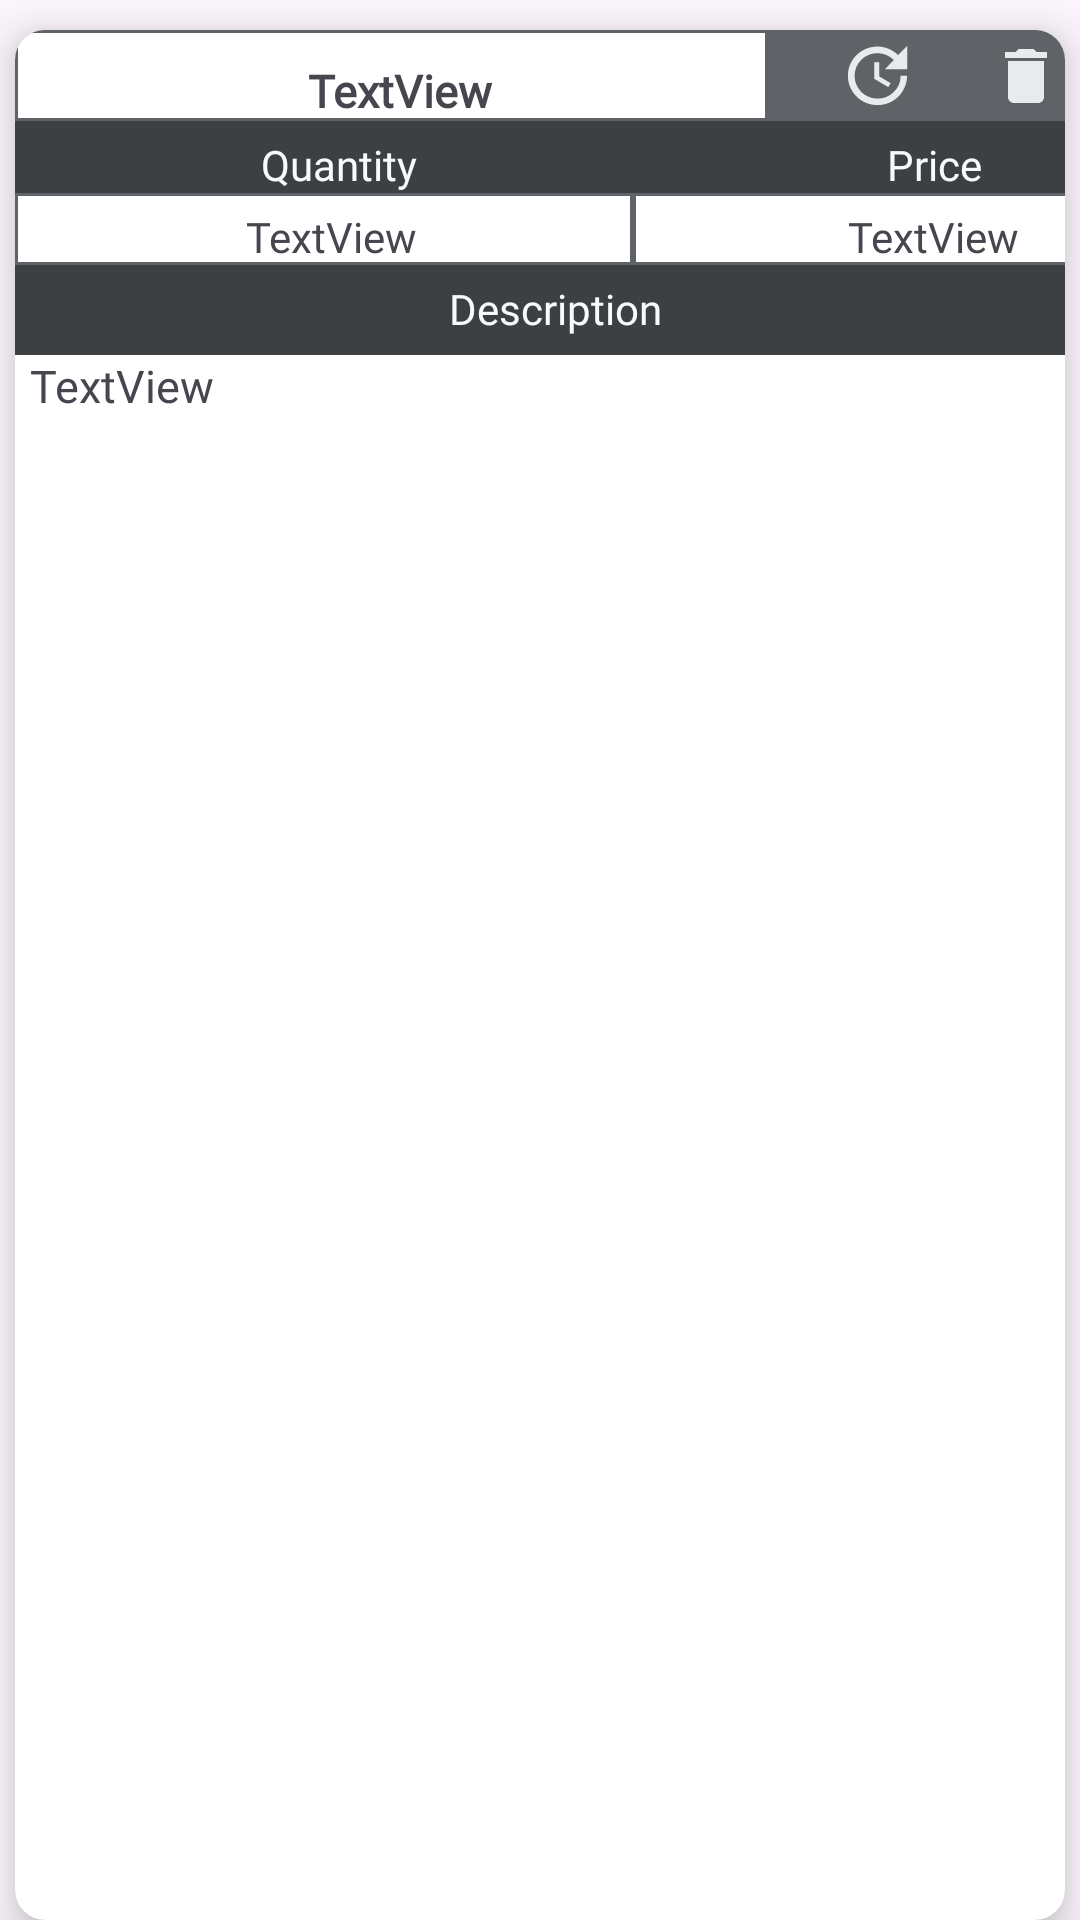

Android layout source for this screen:
<!-- AndroidManifest.xml: application theme Theme.ProductInventoryApp -->
<!-- res/layout/product_item_layout.xml -->
<?xml version="1.0" encoding="utf-8"?>
<androidx.constraintlayout.widget.ConstraintLayout xmlns:android="http://schemas.android.com/apk/res/android"
    xmlns:app="http://schemas.android.com/apk/res-auto"
    xmlns:tools="http://schemas.android.com/tools"
    android:layout_width="match_parent"
    android:layout_height="160dp"
    android:layout_marginTop="5dp">

    <androidx.cardview.widget.CardView
        android:layout_width="0dp"
        android:layout_height="match_parent"
        android:layout_marginStart="5dp"
        android:layout_marginTop="10dp"
        android:layout_marginEnd="5dp"
        android:background="@drawable/custom2_layout"
        app:cardCornerRadius="10dp"
        app:cardElevation="10dp"
        app:layout_constraintBottom_toBottomOf="parent"
        app:layout_constraintEnd_toEndOf="parent"
        app:layout_constraintStart_toStartOf="parent"
        app:layout_constraintTop_toTopOf="parent">

        <LinearLayout
            android:layout_width="match_parent"
            android:layout_height="match_parent"
            android:orientation="vertical">

            <LinearLayout
                android:layout_width="match_parent"
                android:layout_height="wrap_content">

                <TextView
                    android:id="@+id/txtprodName"
                    android:layout_width="251dp"
                    android:layout_height="match_parent"
                    android:background="@drawable/custom2_layout"
                    android:fontFamily="@font/poppins"
                    android:paddingLeft="5dp"
                    android:paddingTop="10dp"
                    android:text="TextView"
                    android:textAlignment="center"
                    android:textSize="15sp"
                    android:textStyle="bold" />

                <ImageView
                    android:id="@+id/imgViewEdit"
                    android:layout_width="73dp"
                    android:layout_height="match_parent"
                    android:background="@color/classy_black_lower"
                    android:paddingTop="2dp"
                    android:paddingBottom="2dp"
                    app:srcCompat="@drawable/baseline_update_24" />

                <ImageButton
                    android:id="@+id/imgViewDelete"
                    android:layout_width="186dp"
                    android:layout_height="match_parent"
                    android:layout_weight="1"
                    android:background="@color/classy_black_lower"
                    android:paddingTop="2dp"
                    android:paddingBottom="2dp"
                    app:srcCompat="@drawable/baseline_delete_24" />
            </LinearLayout>

            <LinearLayout
                android:layout_width="match_parent"
                android:layout_height="wrap_content"
                android:orientation="horizontal">

                <TextView
                    android:layout_width="206dp"
                    android:layout_height="match_parent"
                    android:background="@color/classy_black"
                    android:fontFamily="@font/poppins"
                    android:paddingLeft="10dp"
                    android:paddingTop="5dp"
                    android:text="Quantity"
                    android:textAlignment="center"
                    android:textColor="@color/grey_50" />

                <TextView
                    android:layout_width="196dp"
                    android:layout_height="match_parent"
                    android:background="@color/classy_black"
                    android:fontFamily="@font/poppins"
                    android:paddingLeft="5dp"
                    android:paddingTop="5dp"
                    android:text="Price"
                    android:textAlignment="center"
                    android:textColor="@color/grey_50" />

            </LinearLayout>

            <LinearLayout
                android:layout_width="match_parent"
                android:layout_height="wrap_content">

                <TextView
                    android:id="@+id/txtQuantity"
                    android:layout_width="206dp"
                    android:layout_height="wrap_content"
                    android:background="@drawable/custom2_layout"
                    android:fontFamily="@font/poppins"
                    android:paddingLeft="5dp"
                    android:paddingTop="5dp"
                    android:text="TextView"
                    android:textAlignment="center"
                    android:textSize="14sp" />

                <TextView
                    android:id="@+id/txtPrice"
                    android:layout_width="195dp"
                    android:layout_height="wrap_content"
                    android:background="@drawable/custom2_layout"
                    android:fontFamily="@font/poppins"
                    android:paddingLeft="5dp"
                    android:paddingTop="5dp"
                    android:text="TextView"
                    android:textAlignment="center" />

            </LinearLayout>

            <LinearLayout
                android:layout_width="match_parent"
                android:layout_height="wrap_content"
                android:orientation="vertical">

                <TextView
                    android:layout_width="match_parent"
                    android:layout_height="30dp"
                    android:layout_weight="1"
                    android:background="@color/classy_black"
                    android:fontFamily="@font/poppins"
                    android:paddingLeft="10dp"
                    android:paddingTop="5dp"
                    android:text="Description"
                    android:textAlignment="center"
                    android:textColor="@color/grey_50" />

                <TextView
                    android:id="@+id/txtprodDesc"
                    android:layout_width="match_parent"
                    android:layout_height="wrap_content"
                    android:fontFamily="@font/poppins"
                    android:paddingLeft="5dp"
                    android:text="TextView"
                    android:textSize="15sp" />
            </LinearLayout>


        </LinearLayout>

    </androidx.cardview.widget.CardView>
</androidx.constraintlayout.widget.ConstraintLayout>
<!-- resources referenced by this layout -->
<resources>
  <color name="classy_black">#3c4043</color>
  <color name="classy_black_lower">#5F6368</color>
  <color name="grey_50">#F8F9FA</color>
  <!-- drawable baseline_delete_24 (drawable) -->
  <vector android:height="24dp" android:tint="#E8EAED"
      android:viewportHeight="24" android:viewportWidth="24"
      android:width="24dp" xmlns:android="http://schemas.android.com/apk/res/android">
      <path android:fillColor="@android:color/white" android:pathData="M6,19c0,1.1 0.9,2 2,2h8c1.1,0 2,-0.9 2,-2V7H6v12zM19,4h-3.5l-1,-1h-5l-1,1H5v2h14V4z"/>
  </vector>
  <!-- drawable baseline_update_24 (drawable) -->
  <vector android:height="24dp" android:tint="#E8EAED"
      android:viewportHeight="24" android:viewportWidth="24"
      android:width="24dp" xmlns:android="http://schemas.android.com/apk/res/android">
      <path android:fillColor="@android:color/white" android:pathData="M21,10.12h-6.78l2.74,-2.82c-2.73,-2.7 -7.15,-2.8 -9.88,-0.1c-2.73,2.71 -2.73,7.08 0,9.79s7.15,2.71 9.88,0C18.32,15.65 19,14.08 19,12.1h2c0,1.98 -0.88,4.55 -2.64,6.29c-3.51,3.48 -9.21,3.48 -12.72,0c-3.5,-3.47 -3.53,-9.11 -0.02,-12.58s9.14,-3.47 12.65,0L21,3V10.12zM12.5,8v4.25l3.5,2.08l-0.72,1.21L11,13V8H12.5z"/>
  </vector>
  <!-- drawable custom2_layout (drawable) -->
  <?xml version="1.0" encoding="utf-8"?>
  <shape xmlns:android="http://schemas.android.com/apk/res/android" android:shape="rectangle">
      <stroke  android:width="1dp" android:color="@color/classy_black_lower"/>
  </shape>
  <style name="Theme.ProductInventoryApp" parent="Base.Theme.ProductInventoryApp" />
  <style name="Base.Theme.ProductInventoryApp" parent="Theme.Material3.DayNight.NoActionBar">
          
          
      </style>
</resources>
